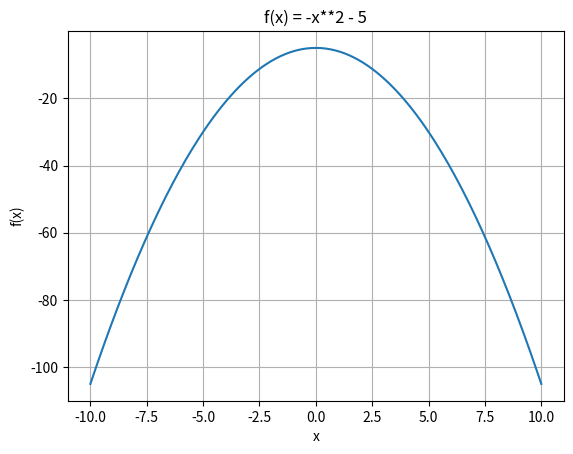

Python code for this plot:
# Oppgave 6
import numpy as np
import matplotlib.pyplot as plt

x = np.linspace(-10, 10, 200)  # 200 punkter i intervallet
y = -x**2 - 5  # Funksjonen

plt.plot(x, y)  # Lager plott

plt.xlabel("x")
plt.ylabel("f(x)")
plt.title("f(x) = -x**2 - 5")
plt.grid(True)

plt.show()  # Viser plottet


